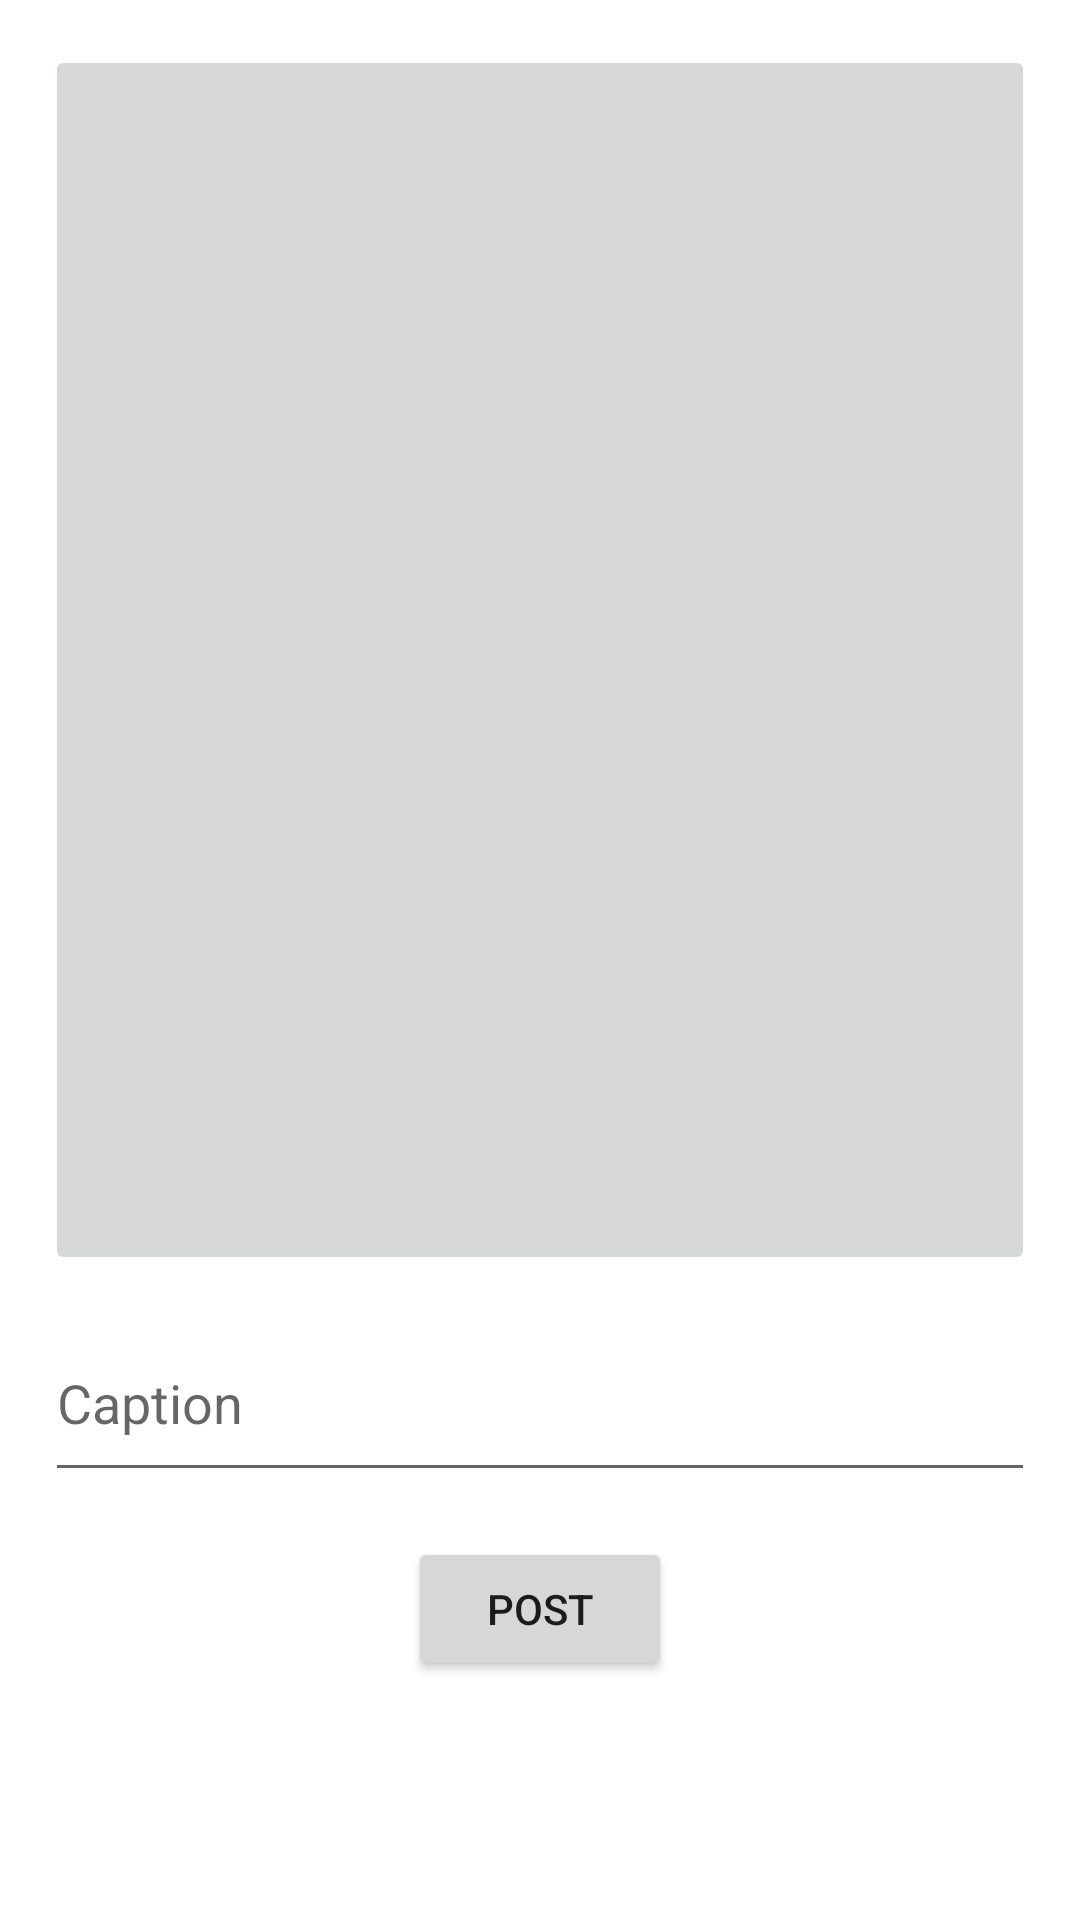

Reconstruct the res/layout file that produces this screen, plus the resources it refers to.
<!-- AndroidManifest.xml: application theme Theme.Instagram -->
<!-- res/layout/activity_post.xml -->
<?xml version="1.0" encoding="utf-8"?>
<LinearLayout xmlns:android="http://schemas.android.com/apk/res/android"
    xmlns:app="http://schemas.android.com/apk/res-auto"
    xmlns:tools="http://schemas.android.com/tools"
    android:layout_width="match_parent"
    android:layout_height="match_parent"
    android:gravity="center_horizontal"
    android:orientation="vertical"
    tools:context=".PostActivity">

    <ImageButton
        android:id="@+id/ibImage"
        android:layout_width="match_parent"
        android:layout_height="@dimen/square_image_size"
        android:layout_marginStart="@dimen/large_margin"
        android:layout_marginTop="@dimen/large_margin"
        android:layout_marginEnd="@dimen/large_margin"
        android:scaleType="fitCenter"
        android:src="@drawable/camera_shadow_fill"
        tools:srcCompat="@drawable/camera_shadow_fill" />

    <EditText
        android:id="@+id/etCaption"
        android:layout_width="match_parent"
        android:layout_height="wrap_content"
        android:layout_marginStart="@dimen/large_margin"
        android:layout_marginTop="@dimen/medium_margin"
        android:layout_marginEnd="@dimen/large_margin"
        android:ems="10"
        android:hint="Caption"
        android:inputType="textMultiLine"
        android:minLines="2" />

    <Button
        android:id="@+id/btnPost"
        android:layout_width="wrap_content"
        android:layout_height="wrap_content"
        android:layout_marginTop="@dimen/large_margin"
        android:onClick="onPostClick"
        android:text="Post" />
</LinearLayout>
<!-- resources referenced by this layout -->
<resources>
  <dimen name="large_margin">15dp</dimen>
  <dimen name="medium_margin">10dp</dimen>
  <dimen name="square_image_size">410dp</dimen>
  <style name="Theme.Instagram" parent="Theme.MaterialComponents.DayNight.DarkActionBar">
          
          <item name="colorPrimary">@color/black</item>
          <item name="colorPrimaryVariant">@color/colorPrimaryDark</item>
          <item name="colorOnPrimary">@color/white</item>
          
          <item name="colorSecondary">@color/colorPrimary</item>
          <item name="colorSecondaryVariant">@color/colorPrimaryDark</item>
          <item name="colorOnSecondary">@color/black</item>
          
          <item name="android:statusBarColor" tools:targetApi="l">?attr/colorPrimaryVariant</item>
          
      </style>
  <color name="black">#000000</color>
  <color name="colorPrimaryDark">#303F9F</color>
  <color name="white">#fff</color>
  <color name="colorPrimary">#3F51B5</color>
</resources>
